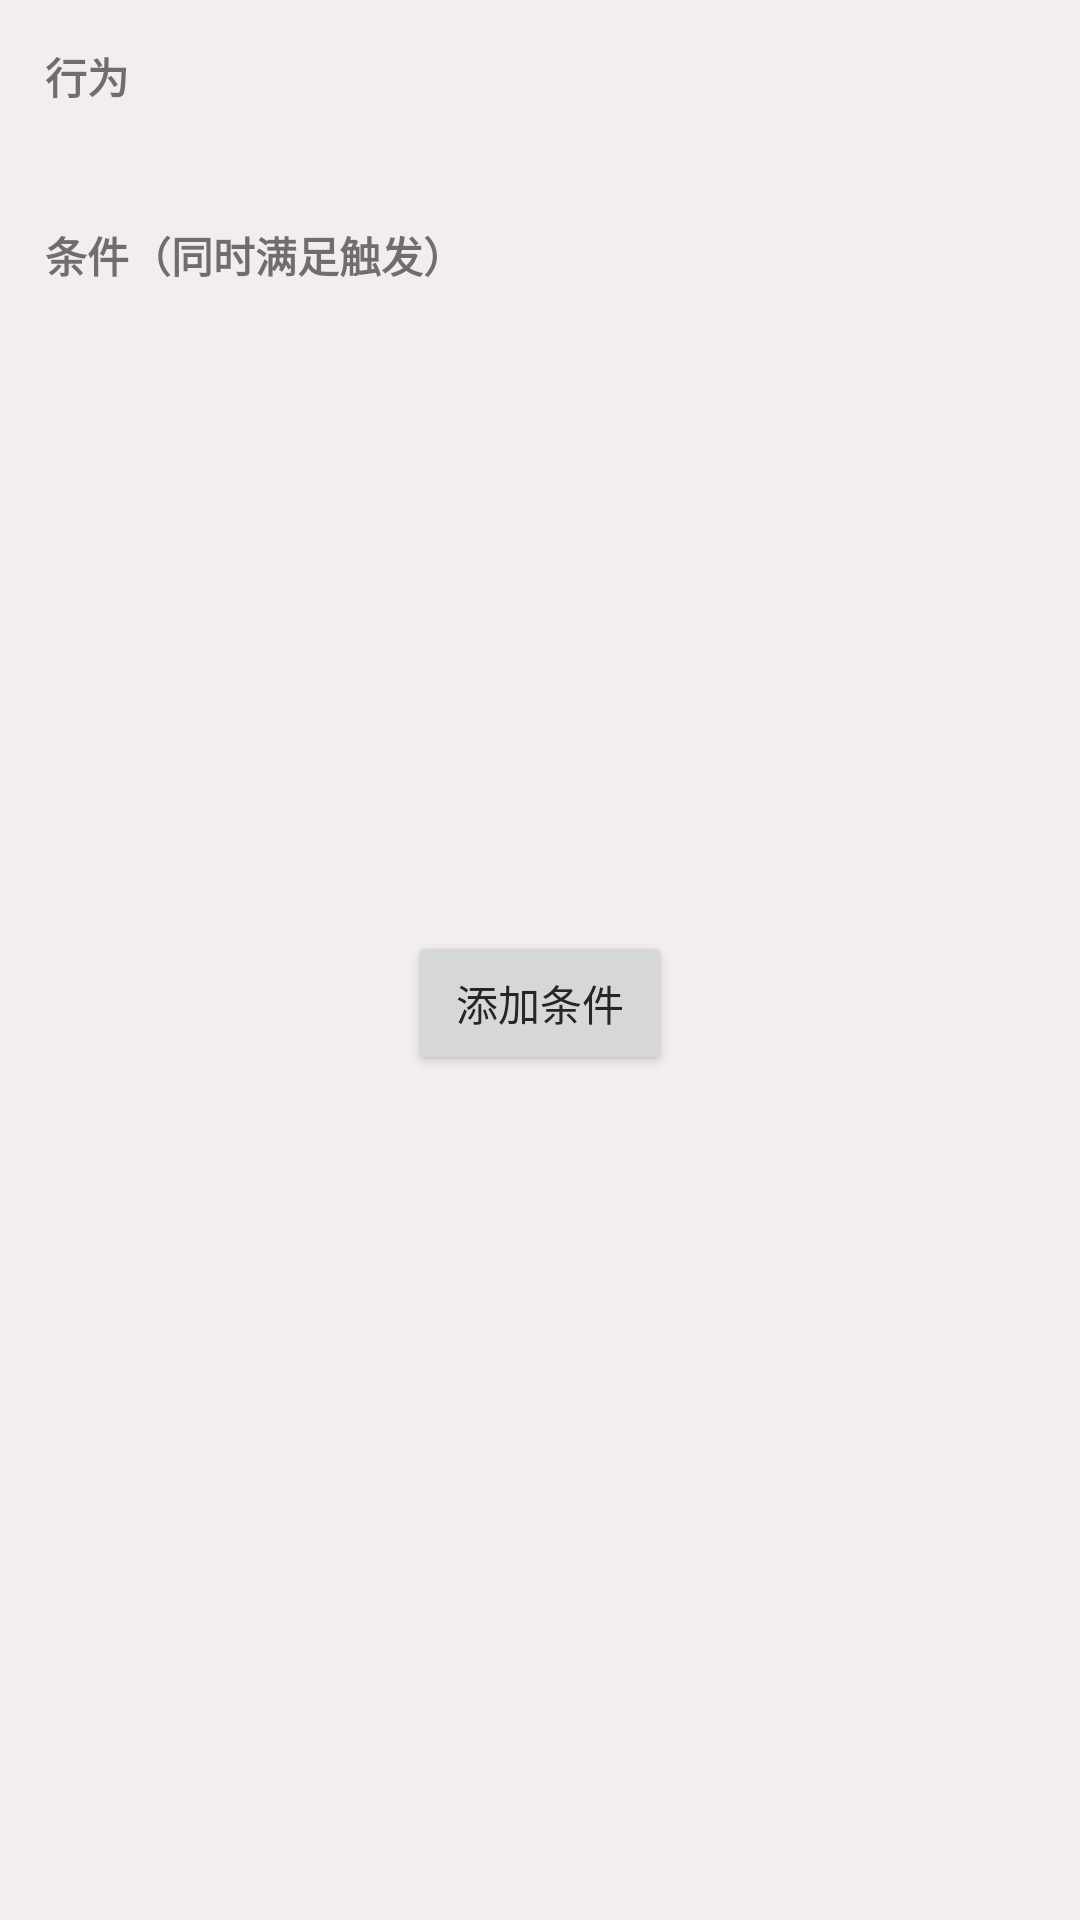

Layout XML and referenced resources for this Android screen:
<!-- AndroidManifest.xml: application theme AppTheme -->
<!-- res/layout/show_node_scene_dialg.xml -->
<?xml version="1.0" encoding="utf-8"?>
<layout xmlns:android="http://schemas.android.com/apk/res/android">

    <LinearLayout
        android:layout_width="match_parent"
        android:layout_height="match_parent"
        android:background="@color/white"
        android:padding="10dp"
        android:orientation="vertical">

        <TextView
            android:layout_width="wrap_content"
            android:layout_height="wrap_content"
            android:layout_margin="5dp"
            android:text="行为"
            android:textStyle="bold" />
        
        <TextView
            android:id="@+id/action_tv"
            android:layout_width="wrap_content"
            android:layout_height="wrap_content"
            android:layout_margin="5dp"
            android:gravity="center" />

        <TextView
            android:layout_width="wrap_content"
            android:layout_height="wrap_content"
            android:layout_margin="5dp"
            android:text="条件（同时满足触发）"
            android:textStyle="bold" />
        
        <ListView
            android:id="@+id/condition_lv"
            android:layout_width="match_parent"
            android:layout_height="200dp"
            android:layout_margin="5dp" />

        <Button
            android:id="@+id/add_btn"
            android:layout_width="wrap_content"
            android:layout_height="wrap_content"
            android:textColor="@color/black"
            android:layout_gravity="center_horizontal"
            android:text="添加条件" />
    </LinearLayout>
</layout>
<!-- resources referenced by this layout -->
<resources>
  <color name="black">#282525</color>
  <color name="white">#f2edef</color>
  <style name="AppTheme" parent="Theme.AppCompat.Light.DarkActionBar">
          
          <item name="colorPrimary">@color/colorPrimary</item>
          <item name="colorPrimaryDark">@color/colorPrimaryDark</item>
          <item name="colorAccent">@color/colorAccent</item>
      </style>
  <color name="colorPrimary">#3F51B5</color>
  <color name="colorPrimaryDark">#303F9F</color>
  <color name="colorAccent">#FF4081</color>
</resources>
